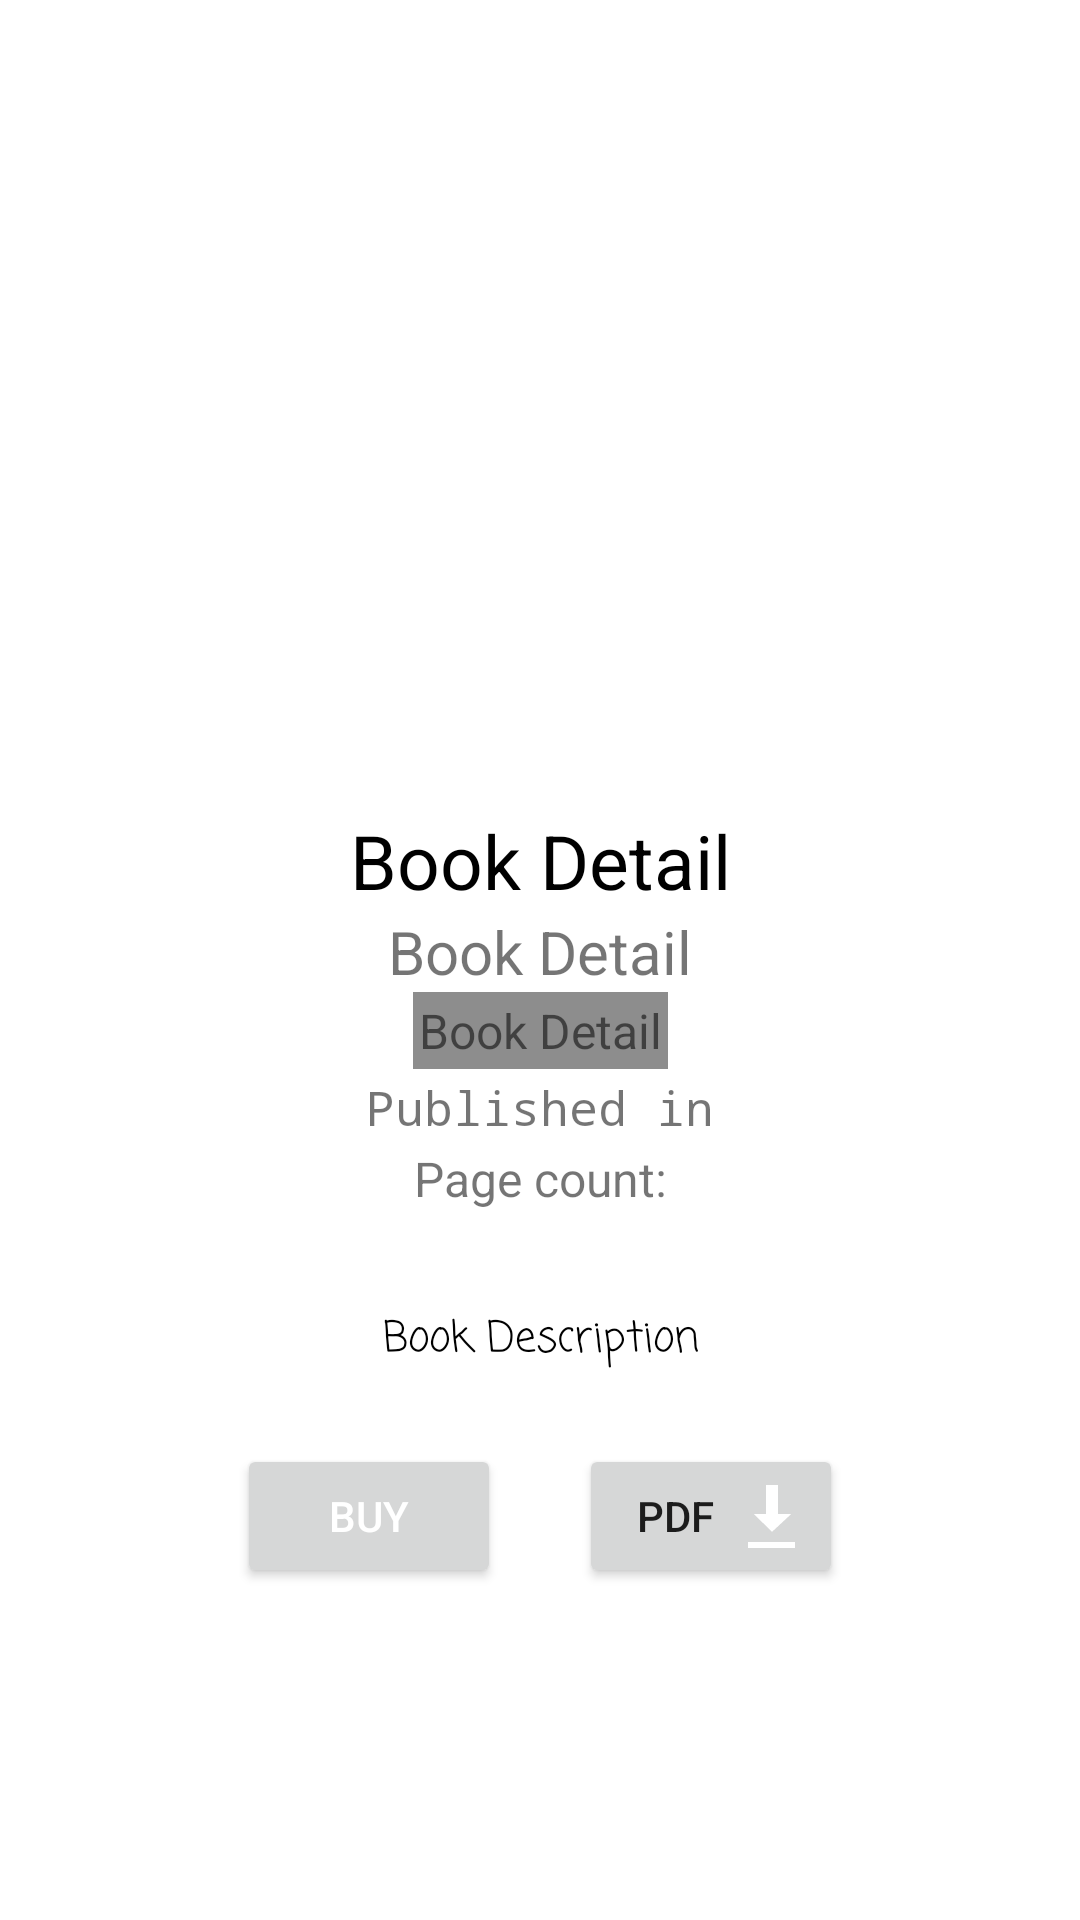

Android layout source for this screen:
<!-- AndroidManifest.xml: application theme Theme.BookListing -->
<!-- res/layout/book_detail.xml -->
<?xml version="1.0" encoding="utf-8"?>
<ScrollView xmlns:android="http://schemas.android.com/apk/res/android"
    xmlns:app="http://schemas.android.com/apk/res-auto"
    xmlns:tools="http://schemas.android.com/tools"
    android:layout_width="match_parent"
    android:layout_height="match_parent">

    <androidx.constraintlayout.widget.ConstraintLayout
        android:layout_width="match_parent"
        android:layout_height="wrap_content"
        android:padding="16dp">

        <ImageView
            android:id="@+id/book_thumbnail"
            android:layout_width="200dp"
            android:layout_height="246dp"
            android:contentDescription="@string/thumbnail"
            android:src="@android:color/white"
            app:layout_constraintBottom_toBottomOf="parent"
            app:layout_constraintEnd_toEndOf="parent"
            app:layout_constraintStart_toStartOf="parent"
            app:layout_constraintTop_toTopOf="parent"
            app:layout_constraintVertical_bias="0.0" />

        <TextView
            android:id="@+id/book_title"
            android:layout_width="wrap_content"
            android:layout_height="wrap_content"
            android:layout_margin="0dp"
            android:gravity="center"
            android:paddingTop="8dp"
            android:text="@string/book_detail"
            android:textColor="@color/black"
            android:textSize="25sp"
            app:layout_constraintBottom_toBottomOf="parent"
            app:layout_constraintEnd_toEndOf="parent"
            app:layout_constraintStart_toStartOf="parent"
            app:layout_constraintTop_toBottomOf="@+id/book_thumbnail"
            app:layout_constraintVertical_bias="0.0" />

        <TextView
            android:id="@+id/book_author"
            android:layout_width="wrap_content"
            android:layout_height="wrap_content"
            android:gravity="center"
            android:text="@string/book_detail"
            android:textSize="20sp"
            app:layout_constraintBottom_toBottomOf="parent"
            app:layout_constraintEnd_toEndOf="parent"
            app:layout_constraintStart_toStartOf="parent"
            app:layout_constraintTop_toBottomOf="@+id/book_title"
            app:layout_constraintVertical_bias="0.0" />

        <TextView
            android:id="@+id/book_price"
            android:layout_width="wrap_content"
            android:layout_height="wrap_content"
            android:background="#72000000"
            android:padding="2dp"
            android:text="@string/book_detail"
            android:textSize="16sp"
            app:layout_constraintBottom_toBottomOf="parent"
            app:layout_constraintEnd_toEndOf="parent"
            app:layout_constraintStart_toStartOf="parent"
            app:layout_constraintTop_toBottomOf="@+id/book_author"
            app:layout_constraintVertical_bias="0.0" />

        <TextView
            android:id="@+id/publishing_date"
            android:layout_width="wrap_content"
            android:layout_height="wrap_content"
            android:fontFamily="monospace"
            android:padding="2dp"
            android:text="@string/published_in"
            android:textSize="16sp"
            app:layout_constraintBottom_toBottomOf="parent"
            app:layout_constraintEnd_toEndOf="parent"
            app:layout_constraintStart_toStartOf="parent"
            app:layout_constraintTop_toBottomOf="@+id/book_price"
            app:layout_constraintVertical_bias="0.0" />

        <TextView
            android:id="@+id/page_count"
            android:layout_width="wrap_content"
            android:layout_height="wrap_content"
            android:text="@string/page_count"
            android:textSize="16sp"
            app:layout_constraintBottom_toBottomOf="parent"
            app:layout_constraintEnd_toEndOf="parent"
            app:layout_constraintStart_toStartOf="parent"
            app:layout_constraintTop_toBottomOf="@+id/publishing_date"
            app:layout_constraintVertical_bias="0.0" />

        <TextView
            android:id="@+id/book_description"
            android:layout_width="wrap_content"
            android:layout_height="wrap_content"
            android:layout_marginTop="16dp"
            android:fontFamily="casual"
            android:gravity="center"
            android:paddingTop="16dp"
            android:paddingBottom="16dp"
            android:text="@string/book_description"
            android:textColor="@color/black"
            app:layout_constraintEnd_toEndOf="parent"
            app:layout_constraintStart_toStartOf="parent"
            app:layout_constraintTop_toBottomOf="@+id/page_count" />

        <Button
            android:id="@+id/download"
            android:layout_width="wrap_content"
            android:layout_height="wrap_content"
            android:layout_marginStart="26dp"
            android:drawableEnd="@android:drawable/stat_sys_download"
            android:text="PDF"
            app:layout_constraintBaseline_toBaselineOf="@+id/buy_button"
            app:layout_constraintBottom_toBottomOf="parent"
            app:layout_constraintEnd_toEndOf="parent"
            app:layout_constraintHorizontal_bias="0.0"
            app:layout_constraintStart_toEndOf="@+id/buy_button"
            app:layout_constraintTop_toBottomOf="@+id/book_description"
            app:layout_constraintVertical_bias="0.36"
            tools:ignore="HardcodedText" />

        <Button
            android:id="@+id/buy_button"
            android:layout_width="wrap_content"
            android:layout_height="wrap_content"
            android:layout_marginTop="8dp"
            android:contentDescription="@string/buy_link_here"
            android:gravity="center"
            android:text="@string/buy"
            android:textColor="@color/white"
            app:flow_horizontalBias="0.10"
            app:layout_constraintBottom_toBottomOf="parent"
            app:layout_constraintEnd_toStartOf="@+id/download"
            app:layout_constraintHorizontal_bias="0.5"
            app:layout_constraintHorizontal_chainStyle="packed"
            app:layout_constraintStart_toStartOf="parent"
            app:layout_constraintTop_toBottomOf="@+id/book_description" />

    </androidx.constraintlayout.widget.ConstraintLayout>
</ScrollView>
<!-- resources referenced by this layout -->
<resources>
  <string name="book_description">Book Description</string>
  <string name="book_detail">Book Detail</string>
  <string name="buy">Buy</string>
  <string name="buy_link_here">Buy link here</string>
  <string name="page_count">Page count:</string>
  <string name="published_in">Published in</string>
  <string name="thumbnail">Book Thumbnail</string>
  <style name="Theme.BookListing" parent="Theme.MaterialComponents.DayNight.DarkActionBar">
          
          <item name="colorPrimary">@color/purple_500</item>
          <item name="colorPrimaryVariant">@color/purple_500</item>
          <item name="colorOnPrimary">@color/white</item>
          
          <item name="colorSecondary">@color/purple_500</item>
          <item name="colorSecondaryVariant">@color/purple_500</item>
          <item name="colorOnSecondary">@color/white</item>
          
          <item name="android:statusBarColor" tools:targetApi="l">?attr/colorPrimaryVariant</item>
          
      </style>
  <!-- not gathered from this repository: default colours our renderer supplied (Android Studio template values) -->
  <color name="purple_500">#FF6200EE</color>
  <color name="black">#FF000000</color>
  <color name="white">#FFFFFFFF</color>
</resources>
